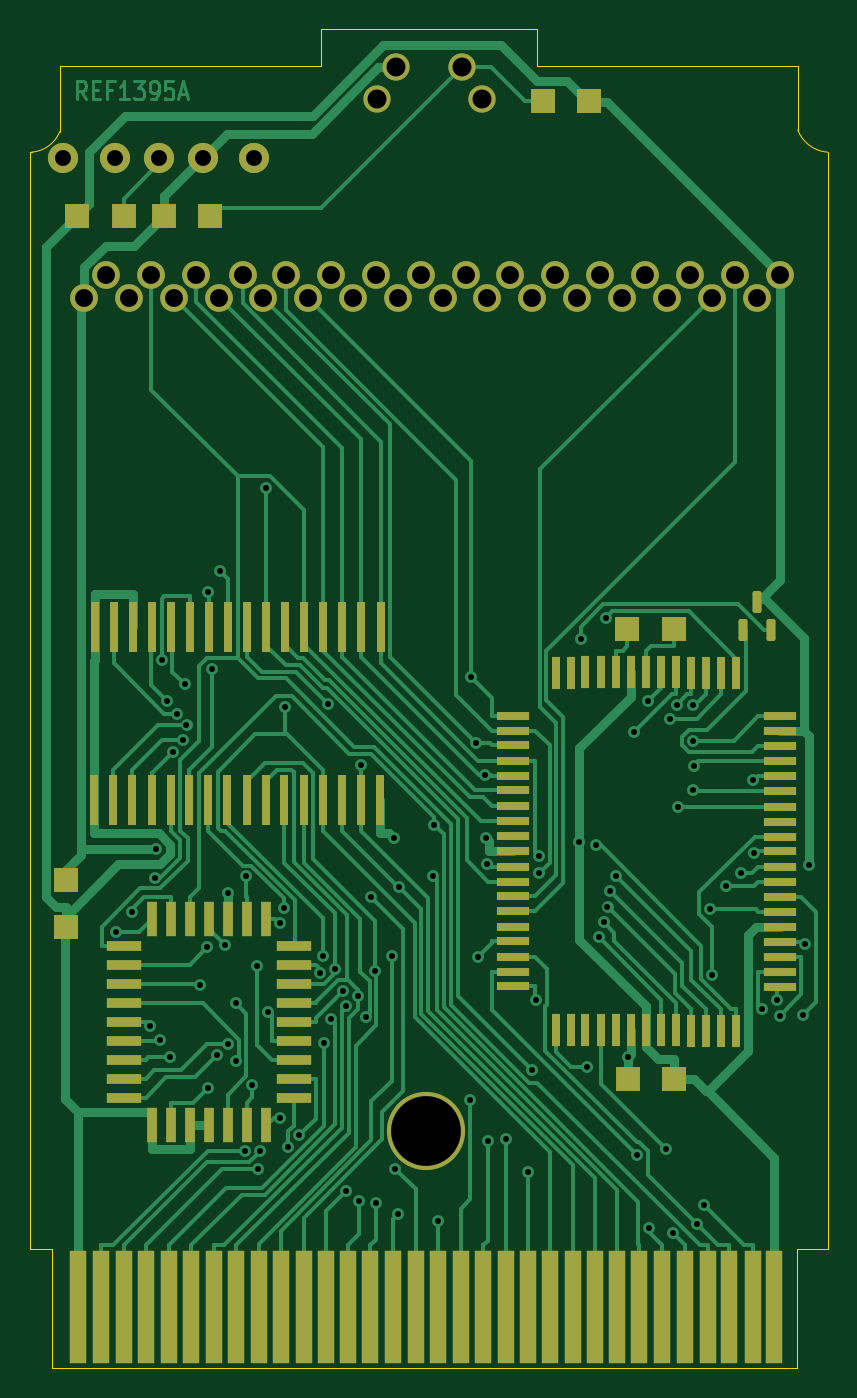
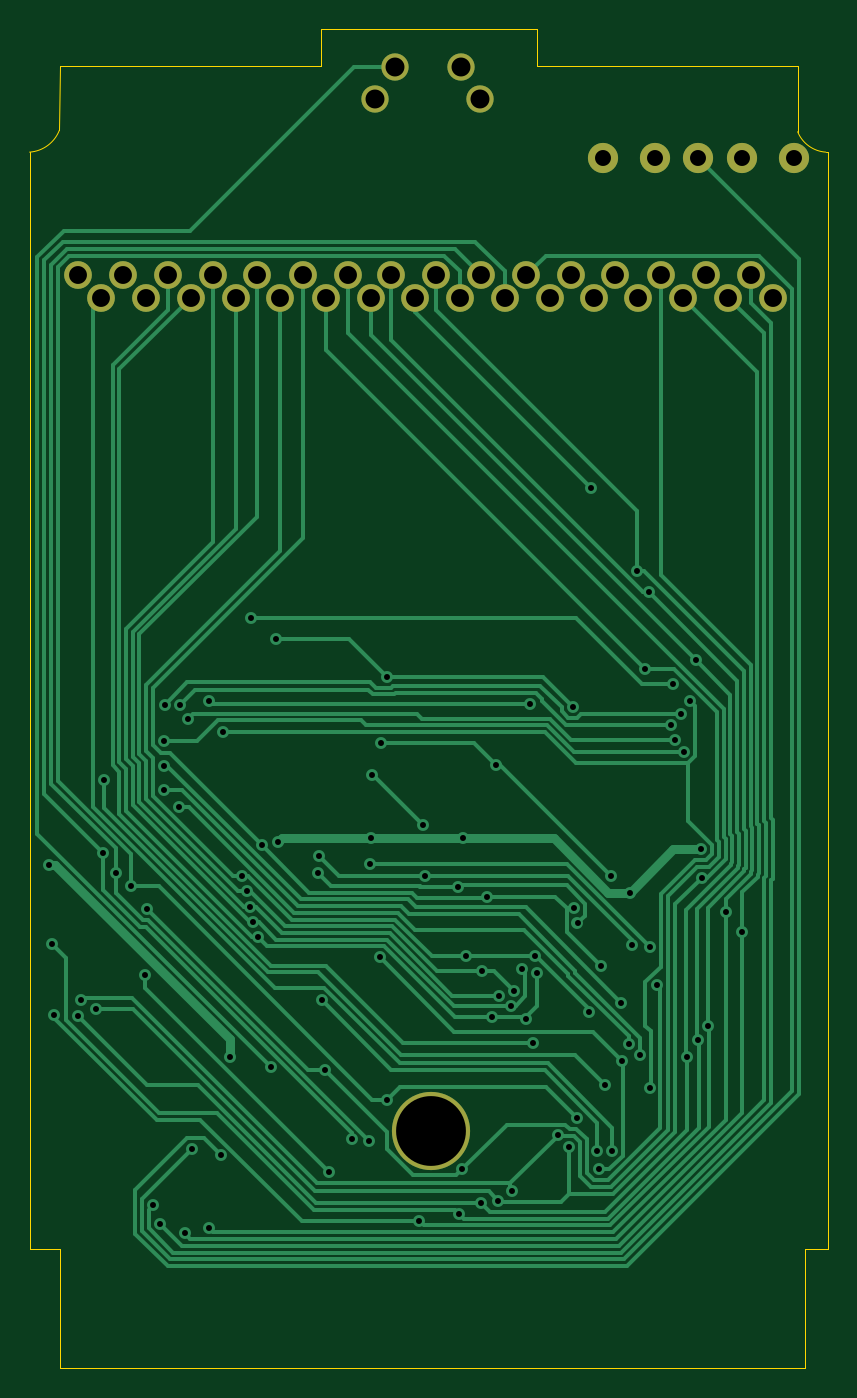
Circuit board: 11 layer files. Board 53.5 x 89.8 mm.
- bottom_copper: REF1395A Optimized-B_Cu.gbr (34449 bytes)
- bottom_mask: REF1395A Optimized-B_Mask.gbr (1772 bytes)
- paste: REF1395A Optimized-B_Paste.gbr (480 bytes)
- bottom_silk: REF1395A Optimized-B_Silkscreen.gbr (481 bytes)
- outline: REF1395A Optimized-Edge_Cuts.gbr (1579 bytes)
- top_copper: REF1395A Optimized-F_Cu.gbr (60662 bytes)
- top_mask: REF1395A Optimized-F_Mask.gbr (7638 bytes)
- paste: REF1395A Optimized-F_Paste.gbr (6340 bytes)
- top_silk: REF1395A Optimized-F_Silkscreen.gbr (481 bytes)
- drill: REF1395A Optimized-NPTH.drl (289 bytes)
- drill: REF1395A Optimized-PTH.drl (3512 bytes)

=== bottom_copper: REF1395A Optimized-B_Cu.gbr (34449 bytes, source omitted) ===
=== bottom_mask: REF1395A Optimized-B_Mask.gbr ===
%TF.GenerationSoftware,KiCad,Pcbnew,(6.0.2)*%
%TF.CreationDate,2022-06-30T06:38:00-05:00*%
%TF.ProjectId,REF1395A Optimized,52454631-3339-4354-9120-4f7074696d69,rev?*%
%TF.SameCoordinates,Original*%
%TF.FileFunction,Soldermask,Bot*%
%TF.FilePolarity,Negative*%
%FSLAX46Y46*%
G04 Gerber Fmt 4.6, Leading zero omitted, Abs format (unit mm)*
G04 Created by KiCad (PCBNEW (6.0.2)) date 2022-06-30 06:38:00*
%MOMM*%
%LPD*%
G01*
G04 APERTURE LIST*
%ADD10C,1.860000*%
%ADD11C,5.240000*%
%ADD12C,1.830000*%
%ADD13C,2.020000*%
G04 APERTURE END LIST*
D10*
%TO.C,J2*%
X170263800Y-69521000D03*
X168717300Y-71029000D03*
X167248900Y-69520900D03*
X165700800Y-71027000D03*
X164230800Y-69521000D03*
X162684800Y-71029000D03*
X161216400Y-69520900D03*
X159666800Y-71028000D03*
X158240800Y-69522000D03*
X156692000Y-71029000D03*
X155183900Y-69520900D03*
X153631800Y-71029000D03*
X152167600Y-69520900D03*
X150617800Y-71029000D03*
X149231800Y-69520000D03*
X147680800Y-71030000D03*
X146210800Y-69521000D03*
X144665800Y-71028000D03*
X143196800Y-69522000D03*
X141648800Y-71030000D03*
X140180800Y-69520000D03*
X138635800Y-71028000D03*
X137202800Y-69519000D03*
X135658800Y-71029000D03*
X134267800Y-69524000D03*
X132716800Y-71027000D03*
X131171800Y-69522000D03*
X129664800Y-71029000D03*
X128157800Y-69522000D03*
X126650800Y-71037000D03*
X125135800Y-69522000D03*
X123632300Y-71029000D03*
%TD*%
D11*
%TO.C,REF\u002A\u002A*%
X146580000Y-126866000D03*
%TD*%
D12*
%TO.C,SW1*%
X143279000Y-57730000D03*
X144552000Y-55587000D03*
X149003000Y-55547000D03*
X150309000Y-57730000D03*
%TD*%
D13*
%TO.C,J3*%
X125709000Y-61703000D03*
X128682000Y-61706000D03*
X131585000Y-61705000D03*
X122252000Y-61705000D03*
X135034000Y-61707000D03*
%TD*%
M02*

=== paste: REF1395A Optimized-B_Paste.gbr ===
%TF.GenerationSoftware,KiCad,Pcbnew,(6.0.2)*%
%TF.CreationDate,2022-06-30T06:38:00-05:00*%
%TF.ProjectId,REF1395A Optimized,52454631-3339-4354-9120-4f7074696d69,rev?*%
%TF.SameCoordinates,Original*%
%TF.FileFunction,Paste,Bot*%
%TF.FilePolarity,Positive*%
%FSLAX46Y46*%
G04 Gerber Fmt 4.6, Leading zero omitted, Abs format (unit mm)*
G04 Created by KiCad (PCBNEW (6.0.2)) date 2022-06-30 06:38:00*
%MOMM*%
%LPD*%
G01*
G04 APERTURE LIST*
G04 APERTURE END LIST*
M02*

=== bottom_silk: REF1395A Optimized-B_Silkscreen.gbr ===
%TF.GenerationSoftware,KiCad,Pcbnew,(6.0.2)*%
%TF.CreationDate,2022-06-30T06:38:00-05:00*%
%TF.ProjectId,REF1395A Optimized,52454631-3339-4354-9120-4f7074696d69,rev?*%
%TF.SameCoordinates,Original*%
%TF.FileFunction,Legend,Bot*%
%TF.FilePolarity,Positive*%
%FSLAX46Y46*%
G04 Gerber Fmt 4.6, Leading zero omitted, Abs format (unit mm)*
G04 Created by KiCad (PCBNEW (6.0.2)) date 2022-06-30 06:38:00*
%MOMM*%
%LPD*%
G01*
G04 APERTURE LIST*
G04 APERTURE END LIST*
M02*

=== outline: REF1395A Optimized-Edge_Cuts.gbr ===
%TF.GenerationSoftware,KiCad,Pcbnew,(6.0.2)*%
%TF.CreationDate,2022-06-30T06:38:00-05:00*%
%TF.ProjectId,REF1395A Optimized,52454631-3339-4354-9120-4f7074696d69,rev?*%
%TF.SameCoordinates,Original*%
%TF.FileFunction,Profile,NP*%
%FSLAX46Y46*%
G04 Gerber Fmt 4.6, Leading zero omitted, Abs format (unit mm)*
G04 Created by KiCad (PCBNEW (6.0.2)) date 2022-06-30 06:38:00*
%MOMM*%
%LPD*%
G01*
G04 APERTURE LIST*
%TA.AperFunction,Profile*%
%ADD10C,0.100000*%
%TD*%
%TA.AperFunction,Profile*%
%ADD11C,0.002000*%
%TD*%
G04 APERTURE END LIST*
D10*
X171476999Y-59800000D02*
G75*
G03*
X173475200Y-61284200I2160841J821969D01*
G01*
X171425200Y-134784200D02*
X173475200Y-134785200D01*
X171475200Y-55533200D02*
X171477000Y-59800000D01*
X139505200Y-53034200D02*
X139505200Y-55534200D01*
D11*
X171425200Y-142784200D02*
X121515200Y-142784200D01*
D10*
X121515200Y-134784200D02*
X120005200Y-134784200D01*
X139505200Y-55534200D02*
X122005200Y-55534200D01*
X121515200Y-142784200D02*
X121515200Y-134784200D01*
X171425200Y-142784200D02*
X171425200Y-134784200D01*
D11*
X173475200Y-61284200D02*
X173475200Y-134785200D01*
D10*
X122005200Y-55534200D02*
X122004200Y-59921200D01*
D11*
X120005200Y-134784200D02*
X120005200Y-61284200D01*
D10*
X153975200Y-55534200D02*
X153975200Y-53034200D01*
X171475200Y-55533200D02*
X153975200Y-55534200D01*
X120005200Y-61284200D02*
X120125200Y-61284200D01*
D11*
X139505200Y-53034200D02*
X153975200Y-53034200D01*
D10*
X120125200Y-61284200D02*
G75*
G03*
X122004200Y-59921200I-154523J2189695D01*
G01*
M02*

=== top_copper: REF1395A Optimized-F_Cu.gbr (60662 bytes, source omitted) ===
=== top_mask: REF1395A Optimized-F_Mask.gbr (7638 bytes, source omitted) ===
=== paste: REF1395A Optimized-F_Paste.gbr ===
%TF.GenerationSoftware,KiCad,Pcbnew,(6.0.2)*%
%TF.CreationDate,2022-06-30T06:38:00-05:00*%
%TF.ProjectId,REF1395A Optimized,52454631-3339-4354-9120-4f7074696d69,rev?*%
%TF.SameCoordinates,Original*%
%TF.FileFunction,Paste,Top*%
%TF.FilePolarity,Positive*%
%FSLAX46Y46*%
G04 Gerber Fmt 4.6, Leading zero omitted, Abs format (unit mm)*
G04 Created by KiCad (PCBNEW (6.0.2)) date 2022-06-30 06:38:00*
%MOMM*%
%LPD*%
G01*
G04 APERTURE LIST*
G04 Aperture macros list*
%AMRoundRect*
0 Rectangle with rounded corners*
0 $1 Rounding radius*
0 $2 $3 $4 $5 $6 $7 $8 $9 X,Y pos of 4 corners*
0 Add a 4 corners polygon primitive as box body*
4,1,4,$2,$3,$4,$5,$6,$7,$8,$9,$2,$3,0*
0 Add four circle primitives for the rounded corners*
1,1,$1+$1,$2,$3*
1,1,$1+$1,$4,$5*
1,1,$1+$1,$6,$7*
1,1,$1+$1,$8,$9*
0 Add four rect primitives between the rounded corners*
20,1,$1+$1,$2,$3,$4,$5,0*
20,1,$1+$1,$4,$5,$6,$7,0*
20,1,$1+$1,$6,$7,$8,$9,0*
20,1,$1+$1,$8,$9,$2,$3,0*%
G04 Aperture macros list end*
%ADD10R,2.220000X0.600000*%
%ADD11R,0.600000X2.220000*%
%ADD12R,1.670000X1.670000*%
%ADD13RoundRect,0.150000X0.150000X-0.587500X0.150000X0.587500X-0.150000X0.587500X-0.150000X-0.587500X0*%
%ADD14R,0.600000X3.420000*%
%ADD15R,1.100000X7.600000*%
%ADD16R,0.650000X2.300000*%
%ADD17R,2.300000X0.650000*%
G04 APERTURE END LIST*
D10*
%TO.C,U3*%
X152398000Y-99056000D03*
X152400000Y-100047000D03*
X152399000Y-101037000D03*
X152400000Y-102074000D03*
X152398000Y-103066000D03*
X152395000Y-104054000D03*
X152396000Y-105125000D03*
X152398000Y-106119000D03*
X152399000Y-107110000D03*
X152399000Y-108105000D03*
X152400000Y-109177000D03*
X152401000Y-110166000D03*
X152400000Y-111162000D03*
X152400000Y-112151000D03*
X152399000Y-113186000D03*
X152403000Y-114178000D03*
X152401000Y-115209000D03*
X152400000Y-116199000D03*
X152399000Y-117193000D03*
D11*
X155256000Y-120132000D03*
X156249000Y-120129000D03*
X157241000Y-120129000D03*
X158271000Y-120131000D03*
X159264000Y-120129000D03*
X160296000Y-120130000D03*
X161289000Y-120130000D03*
X162321000Y-120130000D03*
X163313000Y-120128000D03*
X164345000Y-120169000D03*
X165297000Y-120169000D03*
X166330000Y-120170000D03*
X167322000Y-120168000D03*
D10*
X170253000Y-117230000D03*
X170258000Y-116242000D03*
X170257000Y-115249000D03*
X170258000Y-114216000D03*
X170257000Y-113223000D03*
X170259000Y-112191000D03*
X170256000Y-111199000D03*
X170259000Y-110207000D03*
X170262000Y-109216000D03*
X170255000Y-108144000D03*
X170257000Y-107152000D03*
X170258000Y-106162000D03*
X170260000Y-105165000D03*
X170259000Y-104095000D03*
X170258000Y-103105000D03*
X170259000Y-102109000D03*
X170258000Y-101079000D03*
X170258000Y-100082000D03*
X170258000Y-99093000D03*
D11*
X167324000Y-96197000D03*
X166328000Y-96197000D03*
X165297000Y-96197000D03*
X164341000Y-96197000D03*
X163313000Y-96157000D03*
X162321000Y-96158000D03*
X161288000Y-96158000D03*
X160296000Y-96158000D03*
X159265000Y-96158000D03*
X158273000Y-96157000D03*
X157241000Y-96157000D03*
X156250000Y-96159000D03*
X155256000Y-96159000D03*
%TD*%
D12*
%TO.C,R2*%
X154384000Y-57833000D03*
X157515000Y-57824000D03*
%TD*%
D13*
%TO.C,Q1*%
X168741000Y-91461500D03*
X169691000Y-93336500D03*
X167791000Y-93336500D03*
%TD*%
D14*
%TO.C,U2*%
X124317500Y-104723000D03*
X125588500Y-104723000D03*
X126858500Y-104723000D03*
X128163500Y-104720000D03*
X129438500Y-104720000D03*
X130703500Y-104720000D03*
X131978500Y-104720000D03*
X133249500Y-104720000D03*
X134554500Y-104720000D03*
X135825500Y-104720000D03*
X137053500Y-104720000D03*
X138360500Y-104720000D03*
X139641500Y-104720000D03*
X140907500Y-104719000D03*
X142172500Y-104719000D03*
X143480500Y-104719000D03*
X143522500Y-93089000D03*
X142216500Y-93087000D03*
X140941500Y-93100000D03*
X139676500Y-93090000D03*
X138401500Y-93094000D03*
X137099500Y-93094000D03*
X135866500Y-93094000D03*
X134590500Y-93094000D03*
X133288500Y-93091000D03*
X132017500Y-93091000D03*
X130744500Y-93093000D03*
X129474500Y-93093000D03*
X128210500Y-93093000D03*
X126899500Y-93093000D03*
X125621500Y-93094000D03*
X124356500Y-93094000D03*
%TD*%
D12*
%TO.C,C1*%
X122415000Y-110053000D03*
X122424000Y-113184000D03*
%TD*%
D15*
%TO.C,J1*%
X123268000Y-138682000D03*
X124787000Y-138682000D03*
X126294000Y-138682000D03*
X127800000Y-138684000D03*
X129307000Y-138684000D03*
X130810000Y-138684000D03*
X132317000Y-138684000D03*
X133836000Y-138684000D03*
X135343000Y-138684000D03*
X136850000Y-138681000D03*
X138357000Y-138689000D03*
X139824000Y-138681000D03*
X141327000Y-138683000D03*
X142834000Y-138683000D03*
X144353000Y-138683000D03*
X145860000Y-138683000D03*
X147366000Y-138676000D03*
X148873000Y-138676000D03*
X150380000Y-138684000D03*
X151887000Y-138684000D03*
X153394000Y-138684000D03*
X154901000Y-138684000D03*
X156409000Y-138681000D03*
X157880000Y-138681000D03*
X159351000Y-138681000D03*
X160858000Y-138681000D03*
X162365000Y-138681000D03*
X163908000Y-138676000D03*
X165427000Y-138676000D03*
X166886000Y-138676000D03*
X168441000Y-138676000D03*
X169900000Y-138682000D03*
%TD*%
D12*
%TO.C,C3*%
X128968000Y-65551000D03*
X132099000Y-65542000D03*
%TD*%
%TO.C,I1*%
X163189000Y-93228000D03*
X160058000Y-93237000D03*
%TD*%
%TO.C,R1*%
X126313500Y-65553500D03*
X123182500Y-65562500D03*
%TD*%
D16*
%TO.C,U1*%
X130725000Y-126468000D03*
X129453000Y-126463000D03*
X128185000Y-126463000D03*
D17*
X126297000Y-124647000D03*
X126298000Y-123376000D03*
X126298000Y-122104000D03*
X126299000Y-120836000D03*
X126292000Y-119563000D03*
X126297000Y-118299000D03*
X126293000Y-117023000D03*
X126293000Y-115758000D03*
X126293000Y-114482000D03*
D16*
X128183000Y-112664000D03*
X129454000Y-112663000D03*
X130727000Y-112664000D03*
X131995000Y-112664000D03*
X133264000Y-112663000D03*
X134533000Y-112667000D03*
X135802000Y-112664000D03*
D17*
X137693000Y-114488000D03*
X137696000Y-115758000D03*
X137694000Y-117025000D03*
X137696000Y-118296000D03*
X137695000Y-119569000D03*
X137694000Y-120835000D03*
X137693000Y-122105000D03*
X137695000Y-123376000D03*
X137695000Y-124645000D03*
D16*
X135805000Y-126466000D03*
X134535000Y-126466000D03*
X133266000Y-126467000D03*
X131994000Y-126465000D03*
%TD*%
D12*
%TO.C,C2*%
X163207000Y-123412000D03*
X160076000Y-123421000D03*
%TD*%
M02*

=== top_silk: REF1395A Optimized-F_Silkscreen.gbr ===
%TF.GenerationSoftware,KiCad,Pcbnew,(6.0.2)*%
%TF.CreationDate,2022-06-30T06:38:00-05:00*%
%TF.ProjectId,REF1395A Optimized,52454631-3339-4354-9120-4f7074696d69,rev?*%
%TF.SameCoordinates,Original*%
%TF.FileFunction,Legend,Top*%
%TF.FilePolarity,Positive*%
%FSLAX46Y46*%
G04 Gerber Fmt 4.6, Leading zero omitted, Abs format (unit mm)*
G04 Created by KiCad (PCBNEW (6.0.2)) date 2022-06-30 06:38:00*
%MOMM*%
%LPD*%
G01*
G04 APERTURE LIST*
G04 APERTURE END LIST*
M02*

=== drill: REF1395A Optimized-NPTH.drl ===
M48
; DRILL file {KiCad (6.0.2)} date Thu Jun 30 06:38:02 2022
; FORMAT={-:-/ absolute / metric / decimal}
; #@! TF.CreationDate,2022-06-30T06:38:02-05:00
; #@! TF.GenerationSoftware,Kicad,Pcbnew,(6.0.2)
; #@! TF.FileFunction,NonPlated,1,2,NPTH
FMAT,2
METRIC
%
G90
G05
T0
M30

=== drill: REF1395A Optimized-PTH.drl ===
M48
; DRILL file {KiCad (6.0.2)} date Thu Jun 30 06:38:02 2022
; FORMAT={-:-/ absolute / metric / decimal}
; #@! TF.CreationDate,2022-06-30T06:38:02-05:00
; #@! TF.GenerationSoftware,Kicad,Pcbnew,(6.0.2)
; #@! TF.FileFunction,Plated,1,2,PTH
FMAT,2
METRIC
; #@! TA.AperFunction,Plated,PTH,ViaDrill
T1C0.400
; #@! TA.AperFunction,Plated,PTH,ComponentDrill
T2C1.070
; #@! TA.AperFunction,Plated,PTH,ComponentDrill
T3C1.200
; #@! TA.AperFunction,Plated,PTH,ComponentDrill
T4C1.270
; #@! TA.AperFunction,Plated,PTH,ComponentDrill
T5C4.680
%
G90
G05
T1
X125.75Y-113.528
X126.835Y-112.194
X128.043Y-119.842
X128.425Y-109.908
X128.463Y-108.007
X128.704Y-120.795
X128.843Y-95.338
X129.213Y-98.08
X129.401Y-121.926
X129.622Y-101.466
X129.843Y-98.924
X130.255Y-100.675
X130.374Y-96.898
X130.507Y-99.674
X131.4Y-117.116
X131.911Y-114.581
X131.927Y-124.035
X131.977Y-90.775
X132.207Y-95.951
X132.575Y-121.795
X132.748Y-89.339
X133.094Y-114.451
X133.264Y-110.909
X133.314Y-121.06
X133.797Y-122.169
X133.824Y-118.326
X134.421Y-128.242
X134.515Y-109.822
X134.917Y-123.832
X135.212Y-115.798
X135.32Y-129.466
X135.421Y-128.242
X135.867Y-83.802
X135.985Y-118.917
X136.76Y-112.96
X136.779Y-126.025
X137.014Y-111.937
X137.082Y-98.462
X137.322Y-127.926
X138.071Y-127.177
X139.459Y-116.268
X139.628Y-115.183
X139.739Y-120.956
X139.963Y-98.248
X140.184Y-119.351
X140.471Y-116.047
X140.99Y-117.497
X141.168Y-130.924
X141.204Y-118.498
X142.033Y-117.81
X142.074Y-131.559
X142.196Y-102.379
X142.51Y-119.261
X142.857Y-111.171
X143.136Y-116.137
X143.232Y-131.701
X144.263Y-115.183
X144.411Y-107.279
X144.499Y-129.436
X144.684Y-132.459
X144.764Y-110.502
X147.011Y-109.777
X147.112Y-106.37
X147.366Y-132.91
X149.525Y-124.785
X149.56Y-96.441
X149.923Y-100.906
X150.019Y-115.246
X150.543Y-103.002
X150.603Y-107.279
X150.649Y-109.009
X150.701Y-127.567
X151.887Y-127.426
X153.394Y-129.649
X153.652Y-122.796
X153.915Y-118.138
X154.112Y-108.438
X154.147Y-109.626
X156.836Y-107.52
X156.937Y-93.902
X157.322Y-122.609
X157.936Y-107.731
X158.159Y-113.913
X158.476Y-112.912
X158.616Y-92.489
X158.722Y-111.843
X158.895Y-110.801
X159.276Y-109.783
X160.076Y-121.906
X160.497Y-100.14
X160.683Y-128.508
X161.455Y-98.065
X161.481Y-133.394
X162.61Y-128.105
X162.883Y-99.252
X163.082Y-133.749
X163.379Y-98.329
X163.44Y-105.194
X164.438Y-98.368
X164.477Y-104.045
X164.482Y-100.734
X164.489Y-102.406
X164.736Y-133.131
X165.216Y-131.872
X165.588Y-112.024
X165.737Y-116.413
X166.667Y-110.491
X167.699Y-109.619
X168.502Y-103.366
X168.532Y-108.265
X169.046Y-118.731
X170.062Y-118.138
X170.268Y-119.162
X171.812Y-119.129
X171.979Y-114.323
X172.205Y-109.037
T2
X122.252Y-61.705
X125.709Y-61.703
X128.682Y-61.706
X131.585Y-61.705
X135.034Y-61.707
T3
X123.632Y-71.029
X125.136Y-69.522
X126.651Y-71.037
X128.158Y-69.522
X129.665Y-71.029
X131.172Y-69.522
X132.717Y-71.027
X134.268Y-69.524
X135.659Y-71.029
X137.203Y-69.519
X138.636Y-71.028
X140.181Y-69.52
X141.649Y-71.03
X143.197Y-69.522
X144.666Y-71.028
X146.211Y-69.521
X147.681Y-71.03
X149.232Y-69.52
X150.618Y-71.029
X152.168Y-69.521
X153.632Y-71.029
X155.184Y-69.521
X156.692Y-71.029
X158.241Y-69.522
X159.667Y-71.028
X161.216Y-69.521
X162.685Y-71.029
X164.231Y-69.521
X165.701Y-71.027
X167.249Y-69.521
X168.717Y-71.029
X170.264Y-69.521
T4
X143.279Y-57.73
X144.552Y-55.587
X149.003Y-55.547
X150.309Y-57.73
T5
X146.58Y-126.866
T0
M30
